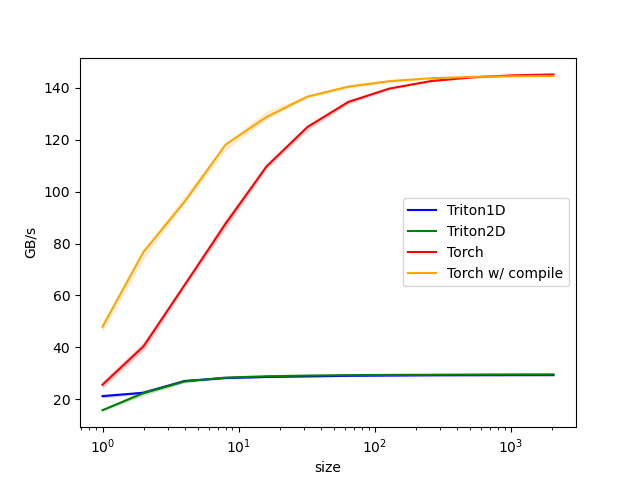

Source data for this figure (header and first rows):
size, Triton1D, Triton2D, Torch, Torch w/ compile
1.0, 21.3, 15.9, 25.7, 48.0
2.0, 22.6, 22.4, 40.4, 76.8
4.0, 27.1, 27.0, 64.0, 96.0
8.0, 28.2, 28.4, 87.5, 118.0
16.0, 28.7, 28.9, 109.7, 128.7
32.0, 28.9, 29.2, 124.8, 136.5
64.0, 29.1, 29.4, 134.5, 140.4
128.0, 29.2, 29.5, 139.6, 142.5
256.0, 29.3, 29.5, 142.5, 143.6
512.0, 29.3, 29.6, 143.9, 144.1
1024, 29.4, 29.6, 144.7, 144.4
2048, 29.4, 29.7, 145.0, 144.5
